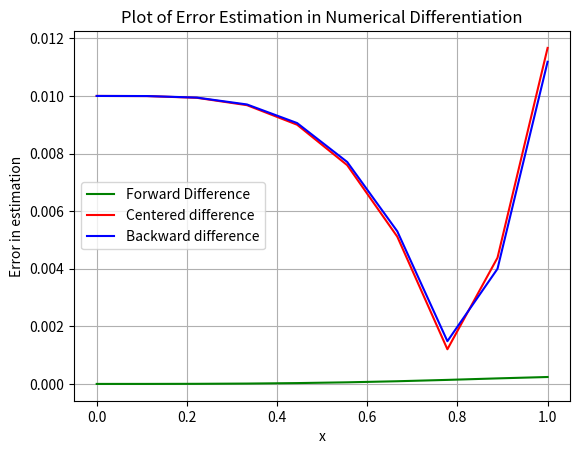

Write the Python code that produced this figure.
import math
import matplotlib.pyplot as plt
import numpy as np
fig,ax=plt.subplots()
x=np.linspace(0,1.0,num=10)
# original value of the derivative
y=[np.cos(math.pow(i,2))*2*i for i in x]
# Forward difference approximation
FD=[(np.sin(math.pow(i+0.01,2))-np.sin(math.pow(i,2)))/0.01 for i in x]
# backward difference approximation
BD=[(np.sin(math.pow(i,2))-np.sin(math.pow(i-0.01,2)))/0.01 for i in x]
# Centered difference approximation
CD=[(np.sin(math.pow(i+0.01,2))-np.sin(math.pow(i-0.01,2)))/(2*0.01) for i in x]
# error for FD,CD,BD
err_FD=[abs(y[i]-FD[i]) for i in range(len(x))]
err_BD=[abs(y[i]-BD[i]) for i in range(len(x))]
err_CD=[abs(y[i]-CD[i]) for i in range(len(x))]
# plotting of values
ax.plot(x,err_CD,"g",label="Forward Difference")
ax.plot(x,err_FD,"r",label="Centered difference")
ax.plot(x,err_BD,"b",label="Backward difference")
ax.set_xlabel("x")
ax.set_ylabel("Error in estimation")
ax.set_title("Plot of Error Estimation in Numerical Differentiation")
plt.grid(True,which="both")
ax.legend()
plt.show()